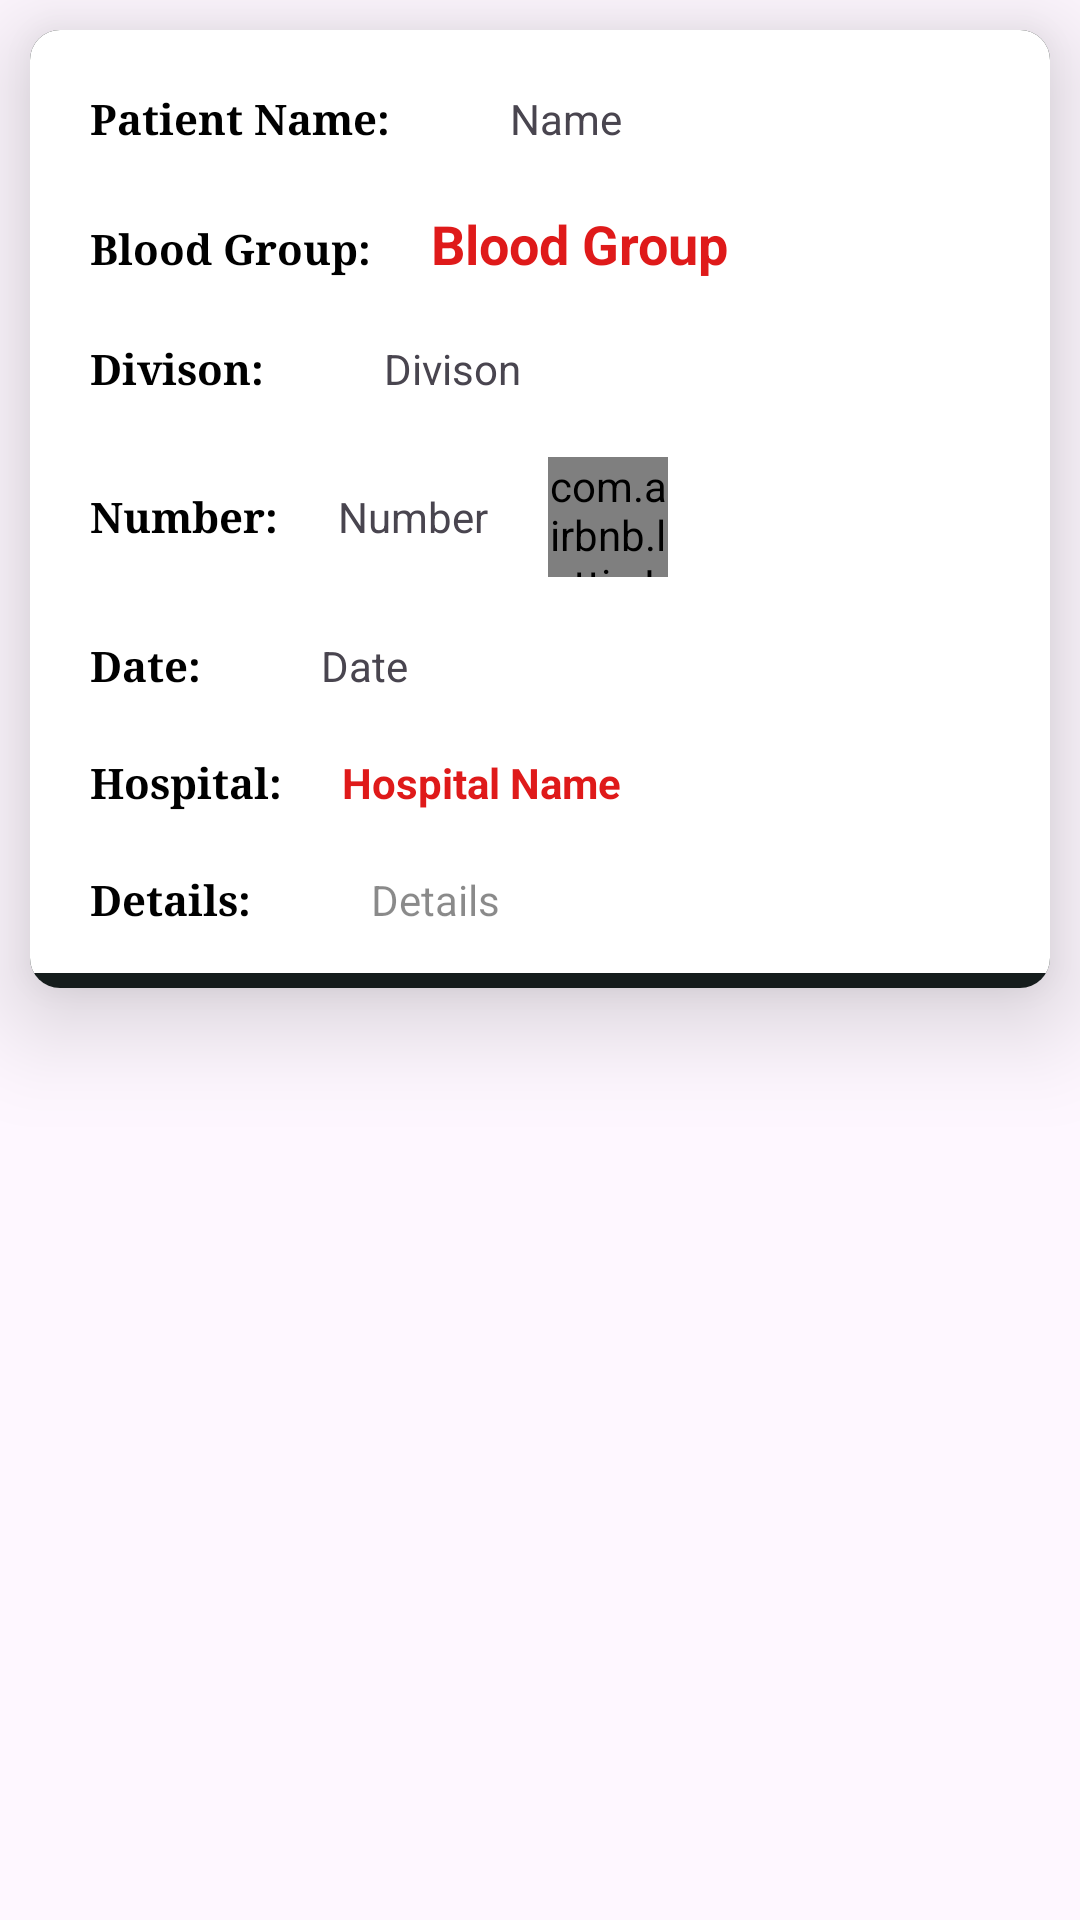

The Android layout XML behind this screen, and the referenced resources:
<!-- AndroidManifest.xml: application theme Base.Theme.BloodDonationApp -->
<!-- res/layout/user_post_sample_view.xml -->
<?xml version="1.0" encoding="utf-8"?>
<LinearLayout xmlns:android="http://schemas.android.com/apk/res/android"
    android:layout_width="match_parent"
    android:layout_height="match_parent"
    xmlns:app="http://schemas.android.com/apk/res-auto"
    android:orientation="vertical">

    <androidx.cardview.widget.CardView
        android:layout_width="match_parent"
        android:layout_height="wrap_content"
        android:layout_margin="10dp"
        app:cardElevation="20dp"
        android:background="@drawable/bottom_shade"
        app:cardCornerRadius="10dp"
        android:clickable="true"
        android:foreground="?attr/selectableItemBackground"

        >

        <LinearLayout
            android:layout_width="match_parent"
            android:layout_height="wrap_content"
            android:orientation="vertical"
            android:background="@drawable/bottom_shade"

            >


            <LinearLayout
                android:layout_width="wrap_content"
                android:layout_height="wrap_content"
                android:orientation="horizontal"
                android:layout_marginTop="0dp"
                >

                <TextView
                    android:layout_width="wrap_content"
                    android:layout_height="wrap_content"
                    android:layout_margin="20dp"
                    android:text="Patient Name:"
                    android:textStyle="bold"
                    android:fontFamily="serif"
                    android:textColor="@color/black"
                    >

                </TextView>


                <TextView
                    android:id="@+id/nameTextViewId"
                    android:layout_width="wrap_content"
                    android:layout_height="wrap_content"
                    android:layout_margin="20dp"
                    android:text="Name"
                    >

                </TextView>


            </LinearLayout>

            <LinearLayout
                android:layout_width="wrap_content"
                android:layout_height="wrap_content"
                >

                <TextView
                    android:layout_width="wrap_content"
                    android:layout_height="wrap_content"
                    android:text="Blood Group:"
                    android:layout_marginLeft="20dp"
                    android:textStyle="bold"
                    android:fontFamily="serif"
                    android:textColor="@color/black"
                    >

                </TextView>

                <TextView
                    android:id="@+id/bloodTextViewId"
                    android:layout_width="wrap_content"
                    android:layout_height="wrap_content"
                    android:layout_marginLeft="20dp"
                    android:text="Blood Group"
                    android:textColor="#DF1A1A"
                    android:textStyle="bold"
                    android:textSize="18sp"
                    >

                </TextView>

            </LinearLayout>



            <LinearLayout
                android:layout_width="wrap_content"
                android:layout_height="wrap_content"
                >

                <TextView
                    android:layout_width="wrap_content"
                    android:layout_height="wrap_content"
                    android:text="Divison:"
                    android:layout_margin="20dp"
                    android:textStyle="bold"
                    android:fontFamily="serif"
                    android:textColor="@color/black"
                    >

                </TextView>

                <TextView
                    android:id="@+id/divisonTextViewId"
                    android:layout_width="wrap_content"
                    android:layout_height="wrap_content"
                    android:layout_marginLeft="20dp"
                    android:text="Divison"
                    android:layout_margin="20dp"
                    >

                </TextView>

            </LinearLayout>


            <LinearLayout
                android:layout_width="wrap_content"
                android:layout_height="wrap_content"
                android:gravity="center"
                >

                <TextView
                    android:layout_width="wrap_content"
                    android:layout_height="wrap_content"
                    android:text="Number:"
                    android:layout_marginLeft="20dp"
                    android:textStyle="bold"
                    android:fontFamily="serif"
                    android:textColor="@color/black"
                    >

                </TextView>

                <TextView
                    android:id="@+id/numberTextViewId"
                    android:layout_width="wrap_content"
                    android:layout_height="wrap_content"
                    android:layout_marginLeft="20dp"
                    android:text="Number"

                    >

                </TextView>

                <com.airbnb.lottie.LottieAnimationView
                    android:id="@+id/callAnimationView"
                    android:layout_width="40dp"
                    android:layout_height="40dp"
                    app:lottie_rawRes="@raw/call"
                    app:lottie_autoPlay="true"
                    app:lottie_loop="true"
                    android:layout_marginLeft="20dp"
                    />



            </LinearLayout>

            <LinearLayout
                android:layout_width="wrap_content"
                android:layout_height="wrap_content"
                >

                <TextView
                    android:layout_width="wrap_content"
                    android:layout_height="wrap_content"
                    android:text="Date:"
                    android:layout_margin="20dp"
                    android:textStyle="bold"
                    android:fontFamily="serif"
                    android:textColor="@color/black"
                    >

                </TextView>

                <TextView
                    android:id="@+id/dateTextViewId"
                    android:layout_width="wrap_content"
                    android:layout_height="wrap_content"
                    android:layout_marginLeft="20dp"
                    android:text="Date"
                    android:layout_margin="20dp"

                    >

                </TextView>

            </LinearLayout>


            <LinearLayout
                android:layout_width="wrap_content"
                android:layout_height="wrap_content"
                >

                <TextView
                    android:layout_width="wrap_content"
                    android:layout_height="wrap_content"
                    android:text="Hospital:"
                    android:layout_marginLeft="20dp"
                    android:textStyle="bold"
                    android:fontFamily="serif"
                    android:textColor="@color/black"
                    >

                </TextView>

                <TextView
                    android:id="@+id/hospitalTextViewId"
                    android:layout_width="wrap_content"
                    android:layout_height="wrap_content"
                    android:layout_marginLeft="20dp"
                    android:text="Hospital Name"
                    android:textColor="#DF1A1A"
                    android:textStyle="bold"


                    >

                </TextView>

            </LinearLayout>



            <LinearLayout
                android:layout_width="wrap_content"
                android:layout_height="wrap_content"
                >

                <TextView
                    android:layout_width="wrap_content"
                    android:layout_height="wrap_content"
                    android:text="Details:"
                    android:layout_margin="20dp"
                    android:textStyle="bold"
                    android:fontFamily="serif"
                    android:textColor="@color/black"
                    >

                </TextView>

                <TextView
                    android:id="@+id/detailsTextViewId"
                    android:layout_width="wrap_content"
                    android:layout_height="wrap_content"
                    android:text="Details"
                    android:layout_margin="20dp"
                    android:textColor="#75000000"


                    >

                </TextView>

            </LinearLayout>


        </LinearLayout>

    </androidx.cardview.widget.CardView>




</LinearLayout>
<!-- resources referenced by this layout -->
<resources>
  <color name="black">#FF000000</color>
  <!-- drawable bottom_shade (drawable) -->
  <?xml version="1.0" encoding="utf-8"?>
  <layer-list xmlns:android="http://schemas.android.com/apk/res/android" >
  
  
      <item>
          <shape android:shape="rectangle" >
              <solid android:color="#151C1C" />
              <corners android:radius="0dp" />
          </shape>
      </item>
  
  
      <item
          android:bottom="5dp"
          android:left="0dp"
          android:right="0dp"
          android:top="0dp">
  
  
          <shape android:shape="rectangle" >
              <solid android:color="#FFFFFF" />
              <corners android:radius="0dp" />
          </shape>
  
          <shape android:shape="rectangle"  >
              <corners android:radius="0dip" />
              <stroke android:width="0dip"
                  android:color="#10000000" />
  
  
          </shape>
  
  
      </item>
  
  </layer-list>
  <style name="Base.Theme.BloodDonationApp" parent="Theme.Material3.DayNight.NoActionBar">
          
          
          
          <item name="colorPrimary">@color/purple_500</item>
          <item name="colorPrimaryVariant">@color/purple_700</item>
          <item name="colorOnPrimary">@color/white</item>
          
          <item name="colorSecondary">@color/teal_200</item>
          <item name="colorSecondaryVariant">@color/teal_700</item>
          <item name="colorOnSecondary">@color/black</item>
  
      </style>
  <color name="purple_500">#296D98</color>
  <color name="purple_700">#296D98</color>
  <color name="white">#FFFFFF</color>
  <color name="teal_200">#FF03DAC5</color>
  <color name="teal_700">#FF018786</color>
</resources>
